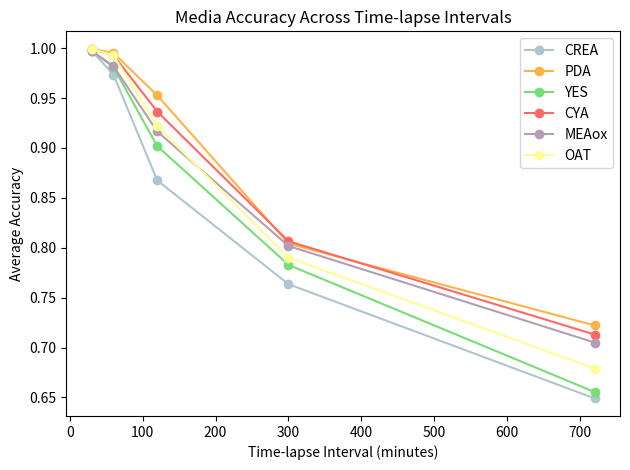

The matplotlib source for this figure:
import matplotlib.pyplot as plt

intervals = [30, 60, 120, 300, 720]
media_data = {
    "CREA":   [0.9973, 0.9735, 0.8675, 0.7635, 0.6490],
    "PDA":    [0.9993, 0.9951, 0.9527, 0.8042, 0.7222],
    "YES":    [0.9970, 0.9810, 0.9019, 0.7828, 0.6554],
    "CYA":    [0.9992, 0.9929, 0.9365, 0.8065, 0.7130],
    "MEAox":  [0.9973, 0.9820, 0.9165, 0.8018, 0.7050],
    "OAT":    [0.9993, 0.9929, 0.9216, 0.7901, 0.6790]
}

color_map = {
    "CREA": "#AEC6CF",
    "PDA": "#FFB347",
    "YES": "#77DD77",
    "CYA": "#FF6961",
    "MEAox": "#B39EB5",  
    "OAT": "#FDFD96"    
}

plt.figure()
for medium, values in media_data.items():
    plt.plot(intervals, values, marker='o',
             color=color_map[medium],
             label=medium)

plt.xlabel("Time-lapse Interval (minutes)")
plt.ylabel("Average Accuracy")
plt.title("Media Accuracy Across Time-lapse Intervals")
plt.legend()
plt.tight_layout()
plt.show()
